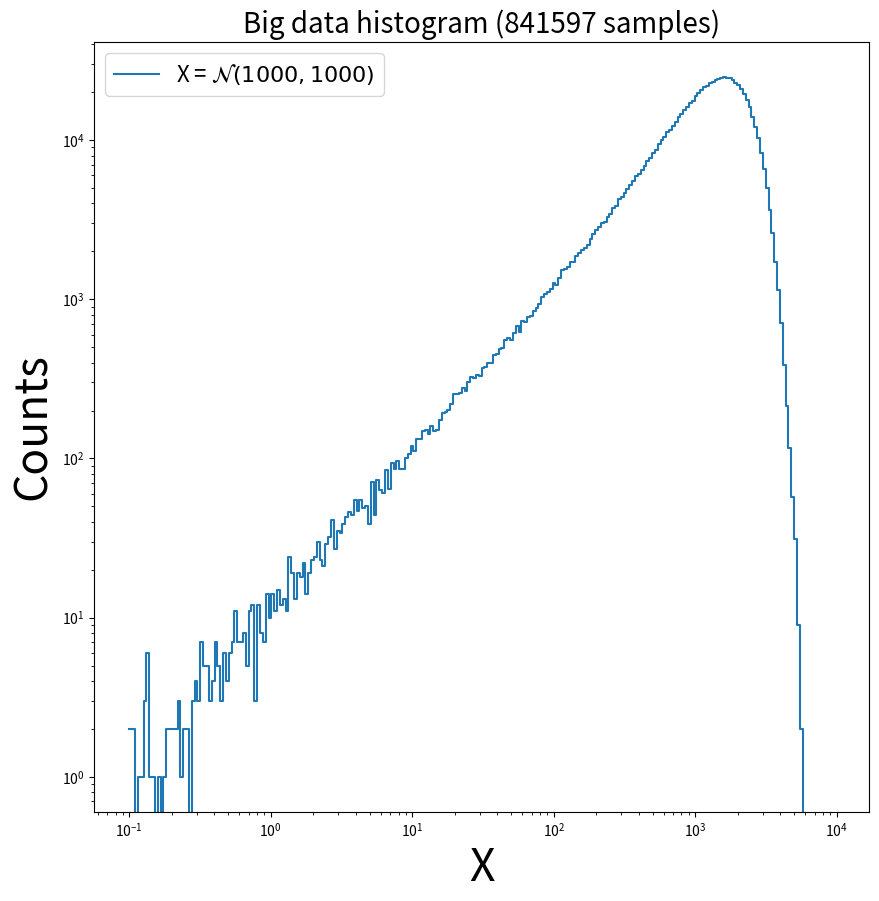

Python code for this plot:
#!/usr/bin/env python3
# -*- coding: utf-8 -*-

"""
Plot a loglog histogram of a large input data (larger than memory) with generator

Fill the histogram chunk by chunk.
Use a generator to get samples (to make an easily reusable snippet).

See:
- https://stackoverflow.com/questions/33371917/how-to-plot-result-of-np-histogram-with-matplotlib-analog-to-plt-his
- https://stackoverflow.com/questions/5328556/histogram-matplotlib
"""

import numpy as np
import matplotlib.pyplot as plt

def sample_generator(max_num_samples, chunk_size=100):

    mu, sigma = 1000, 1000

    cpt = 0
    while cpt <= max_num_samples:
        samples = np.random.normal(loc=mu, scale=sigma, size=chunk_size)
        cpt += chunk_size
        yield samples


def make_hist(it, vmin, vmax, nbins):
    """Make an histogram of large data (chunk by chunk).
    
    Parameters
    ----------
    it : iterable object
        An iterable object that provides samples.
    vmin : float
        The first bin.
    vmax : float
        The last bin.
    nbins : int
        The number of bins.
    """
    
    bins = np.logspace(vmin, vmax, nbins)
    hist, bins = np.histogram([], bins=bins)
        
    # ITERATE OVER IMAGES #########################################

    for samples in it:        
        hist += np.histogram(samples, bins=bins)[0]
        
    return hist, bins


def plot_hist(hist, bins, title):
    fig, ax = plt.subplots(figsize=(10, 10))

    ax.step(bins[:-1], hist, linewidth=1.5, where='post',
            label=r'X = $\mathcal{N}(1000, 1000)$')

    ax.set_xscale('log')
    ax.set_yscale('log')

    ax.set_title(title, fontsize=20)
    ax.set_xlabel("X", fontsize=32)
    ax.set_ylabel("Counts", fontsize=32)

    ax.legend(loc='best', fontsize=16)

    return ax


it = sample_generator( max_num_samples=1000000)
hist, bins = make_hist(it, vmin=-1., vmax=4., nbins=250)
ax = plot_hist(hist, bins,
               title="Big data histogram ({} samples)".format(sum(hist)))

# Save file ###########################

plt.savefig("hist_big_data_log_log_with_generic_generator.png")

# Plot ################################

plt.show()
